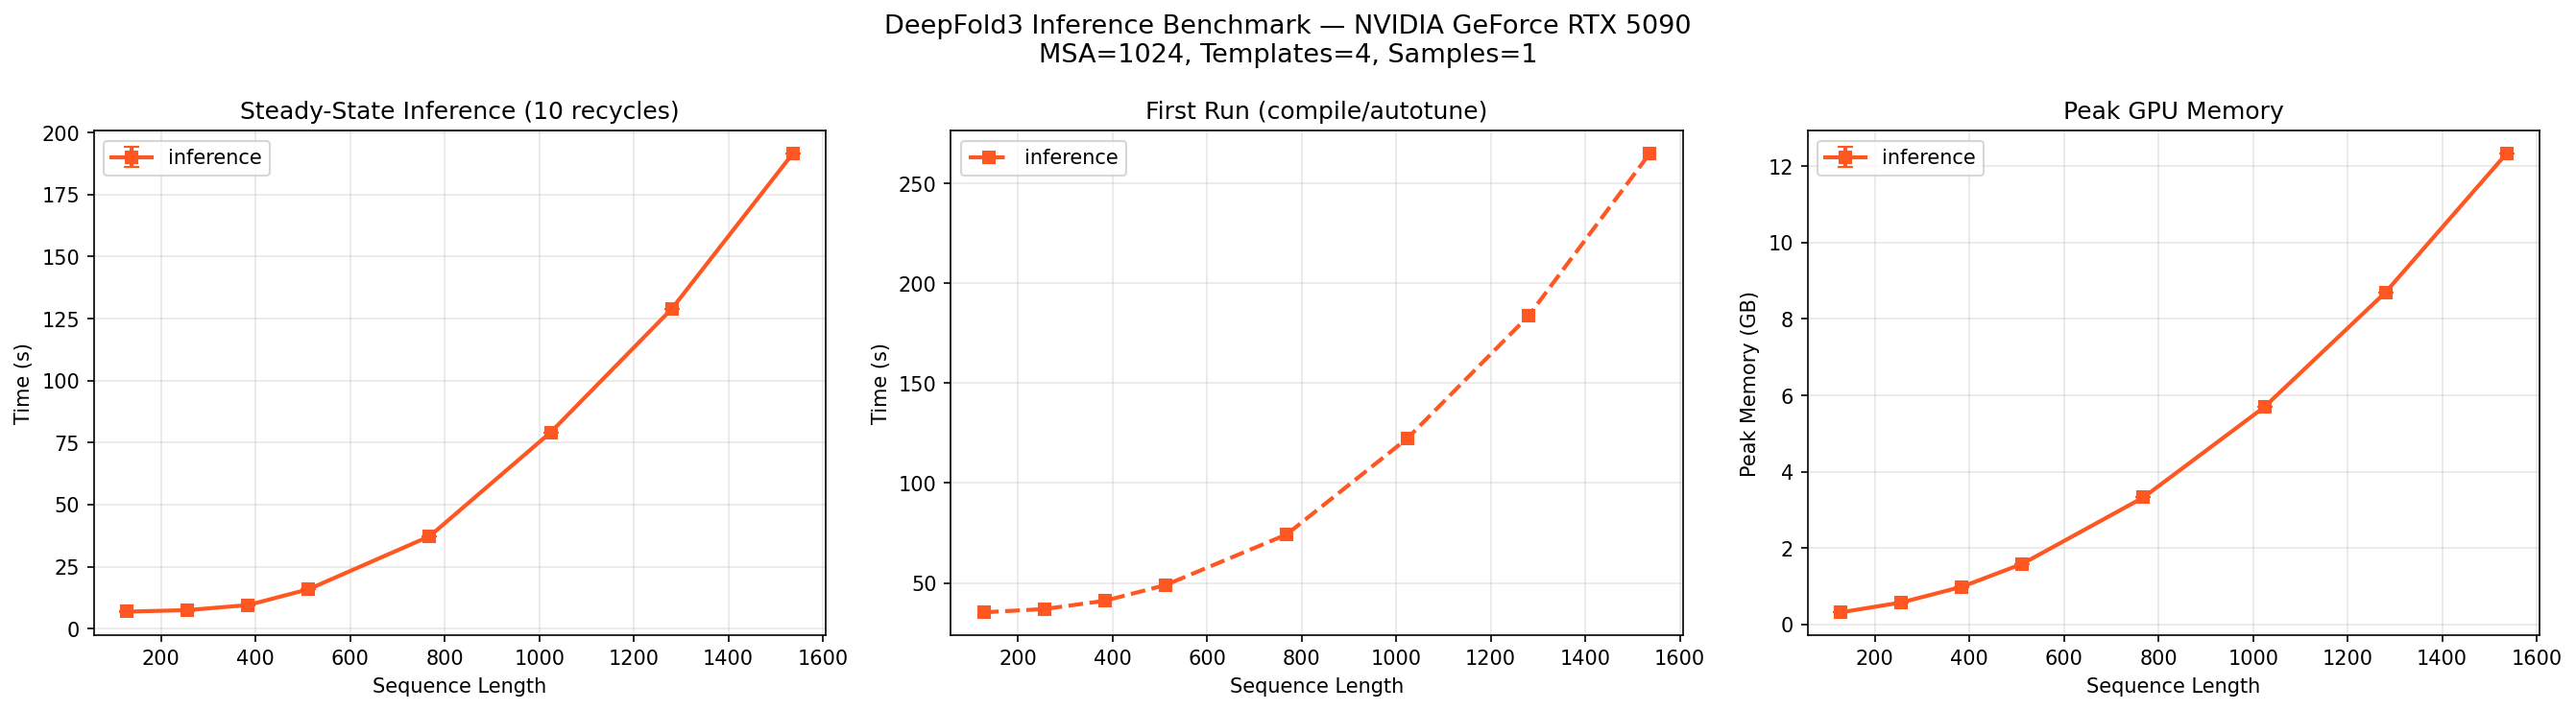

Data behind this chart, as committed beside it:
preset, seq_len, compile_time_s, compile_peak_mem_gb, mean_time_s, std_time_s, mean_peak_mem_gb, std_peak_mem_gb
inference, 128, 35.29, 0.411, 6.825, 0.269, 0.316, 0.0
inference, 256, 36.94, 0.7, 7.438, 0.541, 0.574, 0.0
inference, 384, 41.08, 1.455, 9.48, 0.018, 0.985, 0.0
inference, 512, 48.93, 2.595, 15.87, 0.007, 1.587, 0.0
inference, 768, 74.24, 5.294, 37.23, 0.002, 3.326, 0.0
inference, 1024, 122.4, 11.23, 79.12, 0.015, 5.696, 0.0
inference, 1280, 183.7, 16.1, 128.9, 0.027, 8.699, 0.0
inference, 1536, 264.9, 20.37, 191.5, 0.026, 12.33, 0.0
